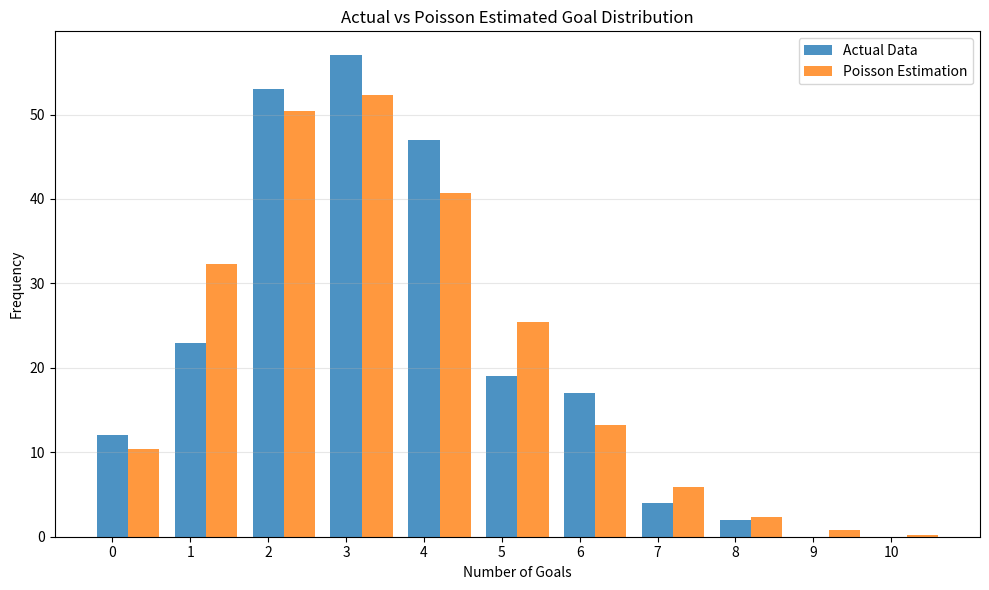

Python code for this plot:
import matplotlib.pyplot as plt


goals = [0, 1, 2, 3, 4, 5, 6, 7, 8, 9, 10]
actual = [12, 23, 53, 57, 47, 19, 17, 4, 2, 0, 0]
poisson = [10.3806, 32.3395, 50.375, 52.3125, 40.7434, 25.3863, 13.1813, 5.86641, 2.28452, 0.790794, 0.246363]


plt.figure(figsize=(10, 6))
plt.bar(goals, actual, width=0.4, label='Actual Data', align='center', alpha=0.8)
plt.bar([x + 0.4 for x in goals], poisson, width=0.4, label='Poisson Estimation', align='center', alpha=0.8)


plt.xlabel('Number of Goals')
plt.ylabel('Frequency')
plt.title('Actual vs Poisson Estimated Goal Distribution')
plt.xticks(goals)
plt.legend()
plt.grid(axis='y', alpha=0.3)


plt.tight_layout()
plt.show()
